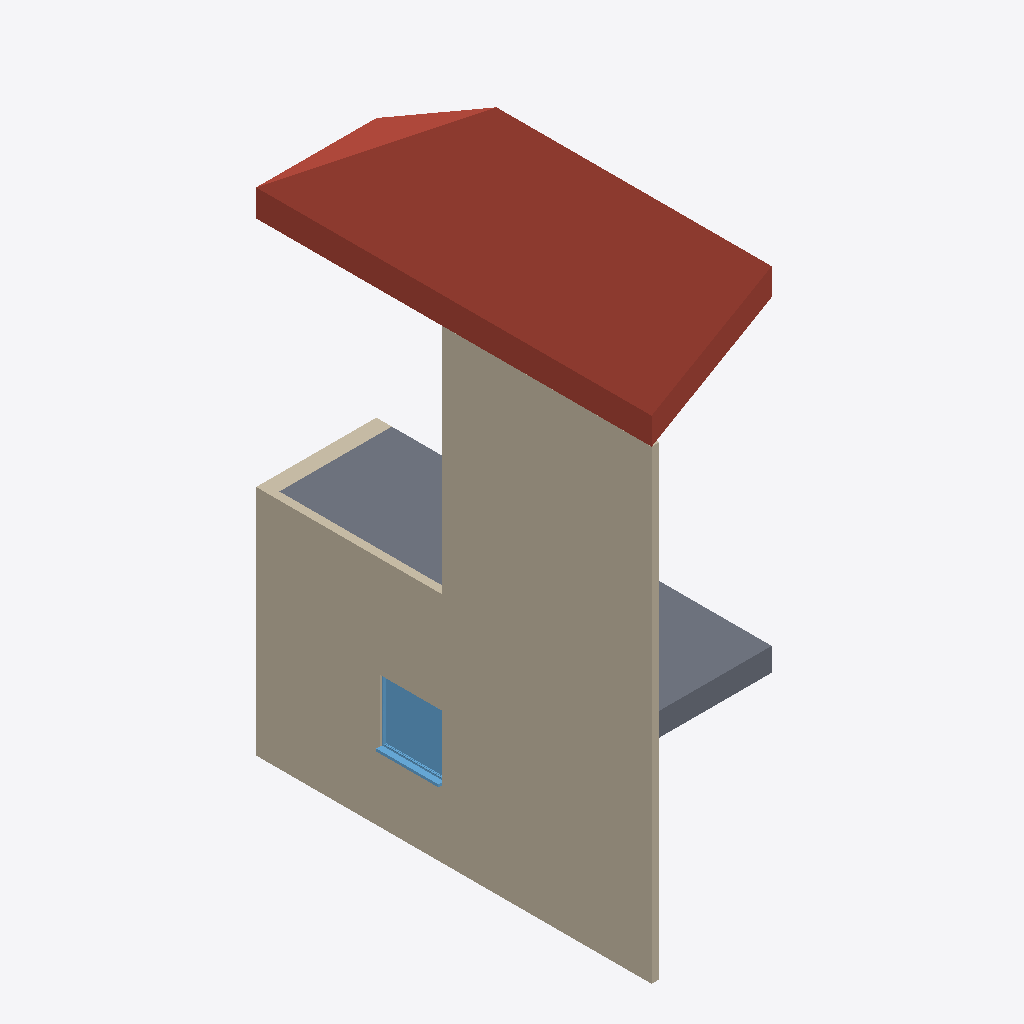
Isometric view of an IFC building model (IFC-SPF (STEP), schema IFC2X3, length unit metre), seen from the south-west, elements coloured by IFC class: 3 walls (beige), 1 roof (red-brown), 1 slab (grey), 1 window (light blue).
Extent 1.6 m × 5.1 m × 7.2 m (x, y, z). Storeys (3): Nivel 1 at 0.00 m; Nivel 2 at 3.00 m; Nivel 3 at 6.00 m. Elements (6): 3 IfcWallStandardCase, 1 IfcRoof, 1 IfcSlab, 1 IfcWindow.

HEADER;
FILE_DESCRIPTION(('ViewDefinition [CoordinationView_V2.0, QuantityTakeOffAddOnView]','RevitIdentifiers [VersionGUID: 68e6f473-2de7-4f61-ad9d-517c660944b1, NumberOfSaves: 30]','CoordinateReference [CoordinateBase: Coordenadas compartidas, ProjectSite: Interno]'),'2;1');
FILE_NAME('00_PRUEBA2x3.ifc','2024-06-14T18:15:48+01:00',(''),(''),'ODA SDAI 24.11','Autodesk Revit 25.0.2.419 (ESP) - IFC 25.0.2.419','');
FILE_SCHEMA(('IFC2X3'));
ENDSEC;
DATA;
#27=IFCPROJECT('2TIQtV2g92SQeT1gSnyOsd',#18,'0001',$,$,'Nombre de proyecto','Estado de proyecto',(#22),#2411);
#46=IFCSITE('2TIQtV2g92SQeT1gSnyOsb',#18,'Default',$,$,#45,$,$,.ELEMENT.,(40,24,0,5493),(-3,-40,-59,-880065),0.0,$,$);
#32=IFCBUILDING('2TIQtV2g92SQeT1gSnyOsc',#18,'',$,$,#30,$,'',.ELEMENT.,$,$,#31);
#35=IFCBUILDINGSTOREY('29TFpHBYXAnw12nix37b4C',#18,'Nivel 1',$,'Nivel:Nivel 1',#34,$,'Nivel 1',.ELEMENT.,0.0);
#39=IFCBUILDINGSTOREY('29TFpHBYXAnw12nix37bGc',#18,'Nivel 2',$,'Nivel:Nivel 1',#38,$,'Nivel 2',.ELEMENT.,2.9999999999999996);
#43=IFCBUILDINGSTOREY('1zSUigt$53ZhyHNjwrYRjv',#18,'Nivel 3',$,'Nivel:Nivel 1',#42,$,'Nivel 3',.ELEMENT.,6.000000000000001);
#66=IFCWALLSTANDARDCASE('3F95WLQebDevWiS0lbVrEC',#18,'Muro básico:ARQ_MUR_FAC_F1_LadrilloEnlucido_100mm:168514',$,'Muro básico:ARQ_MUR_FAC_F1_LadrilloEnlucido_100mm',#50,#65,'168514');
#2115=IFCROOF('15aRFCfYj1efaWt$bXTOiF',#18,'Cubierta básica:Cubierta - por defecto - 30 cm:170779',$,'Cubierta básica:Cubierta - por defecto - 30 cm',#2064,$,'170779',.NOTDEFINED.);
#179=IFCWALLSTANDARDCASE('1zSUigt$53ZhyHNjwrYRjM',#18,'Muro básico:ARQ_MUR_FAC_F1_LadrilloEnlucido_100mm:169518',$,'Muro básico:ARQ_MUR_FAC_F1_LadrilloEnlucido_100mm',#167,#178,'169518');
#217=IFCSLAB('1zSUigt$53ZhyHNjwrYRiS',#18,'Suelo:EST_SUE_S1_HA250_Hormigon_300mm:169572',$,'Suelo:EST_SUE_S1_HA250_Hormigon_300mm',#199,#216,'169572',.FLOOR.);
#2049=IFCWINDOW('2YX31tkXr4kg4RfnsLosL_',#18,'Ventana simple:80 x 80 cm:170210',$,'Ventana simple:80 x 80 cm',#2211,#2045,'170210',0.7999999999999997,0.7999999999999995);
#135=IFCWALLSTANDARDCASE('0P2r81KNTB9QaLKjCb_XyG',#18,'Muro básico:ARQ_MUR_FAC_F2_HA25_200mm:168761',$,'Muro básico:ARQ_MUR_FAC_F2_HA25_200mm',#119,#134,'168761');
ENDSEC;
